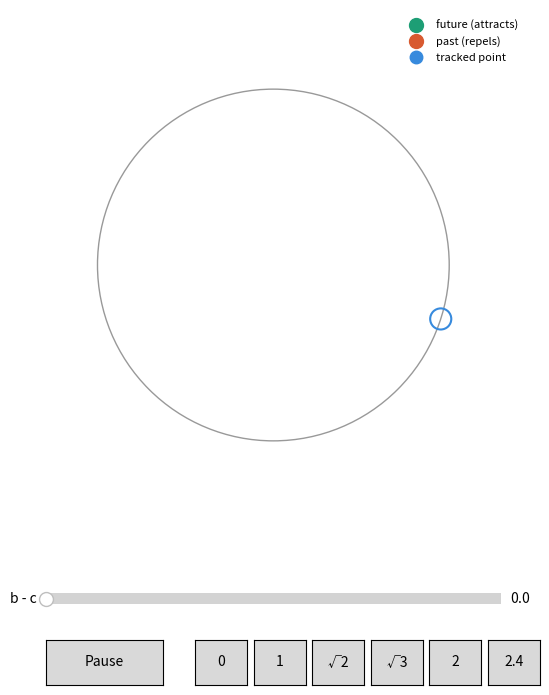

This figure's Python source:
#!/usr/bin/env python3
"""
Aeon cycles: does the universe go back to where it started?

No physics equations, only maps of the form  t -> (a t + b) / (c t + d).

One aeon = growth by a matrix H (det 1), then the reset t -> -1/t
(Penrose's reciprocal hypothesis:  Omega_hat * Omega_check = -1).

The real line (plus infinity) is drawn as a circle via  theta = 2 * atan(t).
  * growth  : points flow from the past fixed point to the future fixed point
  * reset   : t -> -1/t is a rotation of that circle by half a turn

Growth matrix, with imbalance  delta = b - c  between its two off-diagonals:
      H = [[2, 1 + delta/2],
           [1 - delta/2, (2 - delta^2/4) / 2]]        (det H = 1)
delta = 0 is the golden matrix [[2,1],[1,1]] with fixed points phi and -1/phi.

For one whole aeon C = S @ H, trace(C) = b - c = delta, so
      Delta(aeon) = delta^2 - 4
  Delta < 0 : rotation   -> returns (exactly if the angle is rational)
  Delta = 0 : light cone -> drifts, never returns
  Delta > 0 : runaway    -> never returns

Usage
  python aeon_cycles.py            interactive animation (play/pause, slider)
  python aeon_cycles.py --table    exact return table (rational arithmetic)
  python aeon_cycles.py --gif out.gif --delta 1   save an animation
"""
import argparse
import math
from fractions import Fraction

import numpy as np

S = np.array([[0.0, -1.0], [1.0, 0.0]])  # the reset t -> -1/t


# ---------- the maps ----------
def growth_matrix(delta):
    x, y = 2.0, 1.0
    d = (1 + y * y - delta * delta / 4) / x
    return np.array([[x, y + delta / 2], [y - delta / 2, d]])


def discriminant(M):
    (a, b), (c, d) = M
    return (a - d) ** 2 + 4 * b * c


def fixed_points(H):
    """Eigenvectors of H: (future, past) as homogeneous vectors."""
    w, v = np.linalg.eig(H)
    order = np.argsort(-np.abs(w))
    return v[:, order[0]].real, v[:, order[1]].real, w[order].real


def mat_power(H, s):
    """H**s for real s (H hyperbolic, positive eigenvalues)."""
    w, v = np.linalg.eig(H)
    return (v @ np.diag(w.real ** s) @ np.linalg.inv(v)).real


def rotation(a):
    c, s = math.cos(a), math.sin(a)
    return np.array([[c, -s], [s, c]])


def normalise(M):
    return M / np.abs(M).max()


def is_identity_projective(M, tol=1e-7):
    M = normalise(M)
    return (abs(M[0, 1]) < tol and abs(M[1, 0]) < tol
            and abs(abs(M[0, 0]) - abs(M[1, 1])) < tol)


def return_period(delta, kmax=60):
    C = S @ growth_matrix(delta)
    M = np.eye(2)
    for k in range(1, kmax + 1):
        M = normalise(C @ M)
        if is_identity_projective(M):
            return k
    return None


def verdict(delta):
    D = delta * delta - 4
    if D > 1e-12:
        return "runs away, never returns"
    if abs(D) <= 1e-12:
        return "drifts on the light cone, never returns"
    p = return_period(delta)
    return f"returns exactly every {p} aeon(s)" if p else \
        "rotates, never exactly returns (comes arbitrarily close)"


# ---------- exact check with fractions ----------
def mobius(M, t):
    (a, b), (c, d) = M
    den = c * t + d
    return None if den == 0 else (a * t + b) / den


def exact_rounds(H, t0, rounds=12):
    """Run grow-then-reset with exact rationals; list the rounds that land on t0."""
    Sx = [[0, -1], [1, 0]]
    C = [[sum(Sx[i][k] * H[k][j] for k in range(2)) for j in range(2)] for i in range(2)]
    t, hits = t0, []
    for r in range(1, rounds + 1):
        t = mobius(C, t)
        if t is None:
            break
        if t == t0:
            hits.append(r)
    return hits


def table():
    t0 = Fraction(37, 100)
    F = Fraction
    G = [[F(2), F(1)], [F(1), F(1)]]
    G10 = [[F(1), F(0)], [F(0), F(1)]]
    for _ in range(10):
        G10 = [[sum(G10[i][k] * G[k][j] for k in range(2)) for j in range(2)] for i in range(2)]
    cases = [
        ("symmetric x lambda^2 (lambda=37/10)", [[F(37, 10), F(0)], [F(0), F(10, 37)]]),
        ("golden [[2,1],[1,1]]", G),
        ("golden ** 10", G10),
        ("imbalance b-c=1  [[2,2],[1,3/2]]", [[F(2), F(2)], [F(1), F(3, 2)]]),
        ("imbalance b-c=2  [[2,3],[1,2]]", [[F(2), F(3)], [F(1), F(2)]]),
        ("imbalance b-c=3  [[3,4],[1,2]]/sqrt2 (float)", None),
    ]
    print(f"{'growth':46s} {'Delta(aeon)':>11s}  rounds landing exactly on start")
    for name, H in cases:
        if H is None:
            Hf = np.array([[3, 4], [1, 2]]) / math.sqrt(2)
            D = discriminant(S @ Hf)
            print(f"{name:46s} {D:11.2f}  {'never (runaway)'}")
            continue
        Hf = np.array([[float(v) for v in row] for row in H])
        Hf = Hf / math.sqrt(abs(np.linalg.det(Hf)))
        D = discriminant(S @ Hf)
        print(f"{name:46s} {D:11.2f}  {exact_rounds(H, t0) or 'never'}")
    print("\nPreset imbalances:")
    for dlt in (0, 1, math.sqrt(2), math.sqrt(3), 1.9, 2, 2.4):
        print(f"  b-c = {dlt:6.4f}   Delta = {dlt*dlt-4:7.3f}   {verdict(dlt)}")
    print("\nNo reset at all (pure golden rotation): closest returns")
    a = (3 - math.sqrt(5)) / 2
    best = 1.0
    for n in range(1, 200000):
        d = abs(((n * a) + 0.5) % 1 - 0.5)
        if d < best:
            best = d
            if n > 50:
                print(f"  step {n:7d}  off by {d:.2e}")


# ---------- animation ----------
def animate(delta0=0.0, gif=None, frames=600):
    import matplotlib
    if gif:
        matplotlib.use("Agg")
    import matplotlib.pyplot as plt
    from matplotlib.animation import FuncAnimation
    from matplotlib.widgets import Button, Slider

    NP = 48
    th0 = 2 * np.pi * np.arange(NP) / NP + 0.05
    v0 = np.vstack([np.sin(th0 / 2), np.cos(th0 / 2)])
    track = int(NP * 0.3)

    st = {"delta": delta0, "s": 0.0, "A": np.eye(2), "aeon": 0,
          "play": True, "trail": [], "flash": 0}

    def setup(delta):
        st.update(delta=delta, H=growth_matrix(delta), s=0.0, A=np.eye(2),
                  aeon=0, trail=[], flash=0)
        fut, past, _ = fixed_points(st["H"])
        st.update(fut=fut, past=past)

    setup(delta0)

    fig = plt.figure(figsize=(6.5, 7.5))
    ax = fig.add_axes([0.05, 0.28, 0.9, 0.68])
    ax.set_aspect("equal")
    ax.axis("off")
    ax.set_xlim(-1.45, 1.45)
    ax.set_ylim(-1.45, 1.45)
    ax.add_patch(plt.Circle((0, 0), 1, fill=False, color="0.6", lw=1))
    home = th0[track]
    ax.add_patch(plt.Circle((math.sin(home), math.cos(home)), 0.06,
                            fill=False, color="#378ADD", lw=1.5))
    dots = ax.scatter([], [], s=12, color="0.45")
    tdot, = ax.plot([], [], "o", color="#378ADD", ms=9)
    trail, = ax.plot([], [], "-", color="#378ADD", alpha=0.35, lw=1.5)
    futm, = ax.plot([], [], "o", color="#1D9E75", ms=10)
    pastm, = ax.plot([], [], "o", color="#D85A30", ms=10)
    title = ax.text(0, 1.35, "", ha="center", fontsize=11)
    info = ax.text(0, -1.38, "", ha="center", fontsize=10)
    homet = ax.text(0, 0, "", ha="center", fontsize=12, color="#378ADD")
    ax.legend([futm, pastm, tdot], ["future (attracts)", "past (repels)", "tracked point"],
              loc="upper right", fontsize=8, frameon=False)

    def angle(v):
        return 2 * np.arctan2(v[0], v[1])

    def current():
        s, H, A = st["s"], st["H"], st["A"]
        if s < 1:
            return mat_power(H, s) @ A, np.eye(2)
        R = rotation((s - 1) * np.pi / 2)
        return R @ H @ A, R

    def update(_):
        if st["play"]:
            st["s"] += 0.02
            if st["s"] >= 2:
                st["s"] = 0.0
                st["A"] = normalise(S @ st["H"] @ st["A"])
                st["aeon"] += 1
                if is_identity_projective(st["A"]):
                    st["flash"] = 40
        M, R = current()
        th = angle(M @ v0)
        x, y = np.sin(th), np.cos(th)
        dots.set_offsets(np.c_[x, y])
        st["trail"].append((x[track], y[track]))
        st["trail"] = st["trail"][-260:]
        tx, ty = zip(*st["trail"])
        trail.set_data(tx, ty)
        tdot.set_data([x[track]], [y[track]])
        for mk, v in ((futm, st["fut"]), (pastm, st["past"])):
            a = angle(R @ v)
            mk.set_data([1.08 * math.sin(a)], [1.08 * math.cos(a)])
        phase = "growth" if st["s"] < 1 else "reset  t -> -1/t"
        title.set_text(f"Aeon {st['aeon'] + 1}  ·  {phase}")
        D = st["delta"] ** 2 - 4
        info.set_text(f"b - c = {st['delta']:.3f}   Delta(aeon) = {D:.3f}   {verdict(st['delta'])}")
        homet.set_text("back home" if st["flash"] > 0 else "")
        st["flash"] = max(0, st["flash"] - 1)
        return dots, tdot, trail, futm, pastm, title, info, homet

    if not gif:
        axs = fig.add_axes([0.15, 0.16, 0.7, 0.03])
        sl = Slider(axs, "b - c", 0.0, 2.6, valinit=delta0)
        sl.on_changed(lambda v: setup(v))
        axb = fig.add_axes([0.15, 0.06, 0.18, 0.06])
        bp = Button(axb, "Pause")

        def toggle(_):
            st["play"] = not st["play"]
            bp.label.set_text("Pause" if st["play"] else "Play")
        bp.on_clicked(toggle)
        btns = []
        for i, (lab, v) in enumerate([("0", 0), ("1", 1), ("√2", math.sqrt(2)),
                                      ("√3", math.sqrt(3)), ("2", 2), ("2.4", 2.4)]):
            b = Button(fig.add_axes([0.38 + i * 0.09, 0.06, 0.08, 0.06]), lab)
            b.on_clicked(lambda _, v=v: sl.set_val(v))
            btns.append(b)
        fig._keep = (sl, bp, btns)

    anim = FuncAnimation(fig, update, frames=frames if gif else None,
                         interval=30, blit=False, cache_frame_data=False)
    if gif:
        anim.save(gif, writer="pillow", fps=30)
        print("saved", gif)
    else:
        plt.show()
    return anim


if __name__ == "__main__":
    ap = argparse.ArgumentParser(description=__doc__,
                                 formatter_class=argparse.RawDescriptionHelpFormatter)
    ap.add_argument("--table", action="store_true", help="print the exact return table")
    ap.add_argument("--delta", type=float, default=0.0, help="imbalance b - c (default 0)")
    ap.add_argument("--gif", help="save the animation to this .gif instead of showing it")
    ap.add_argument("--frames", type=int, default=600)
    a = ap.parse_args()
    if a.table:
        table()
    else:
        animate(a.delta, a.gif, a.frames)
